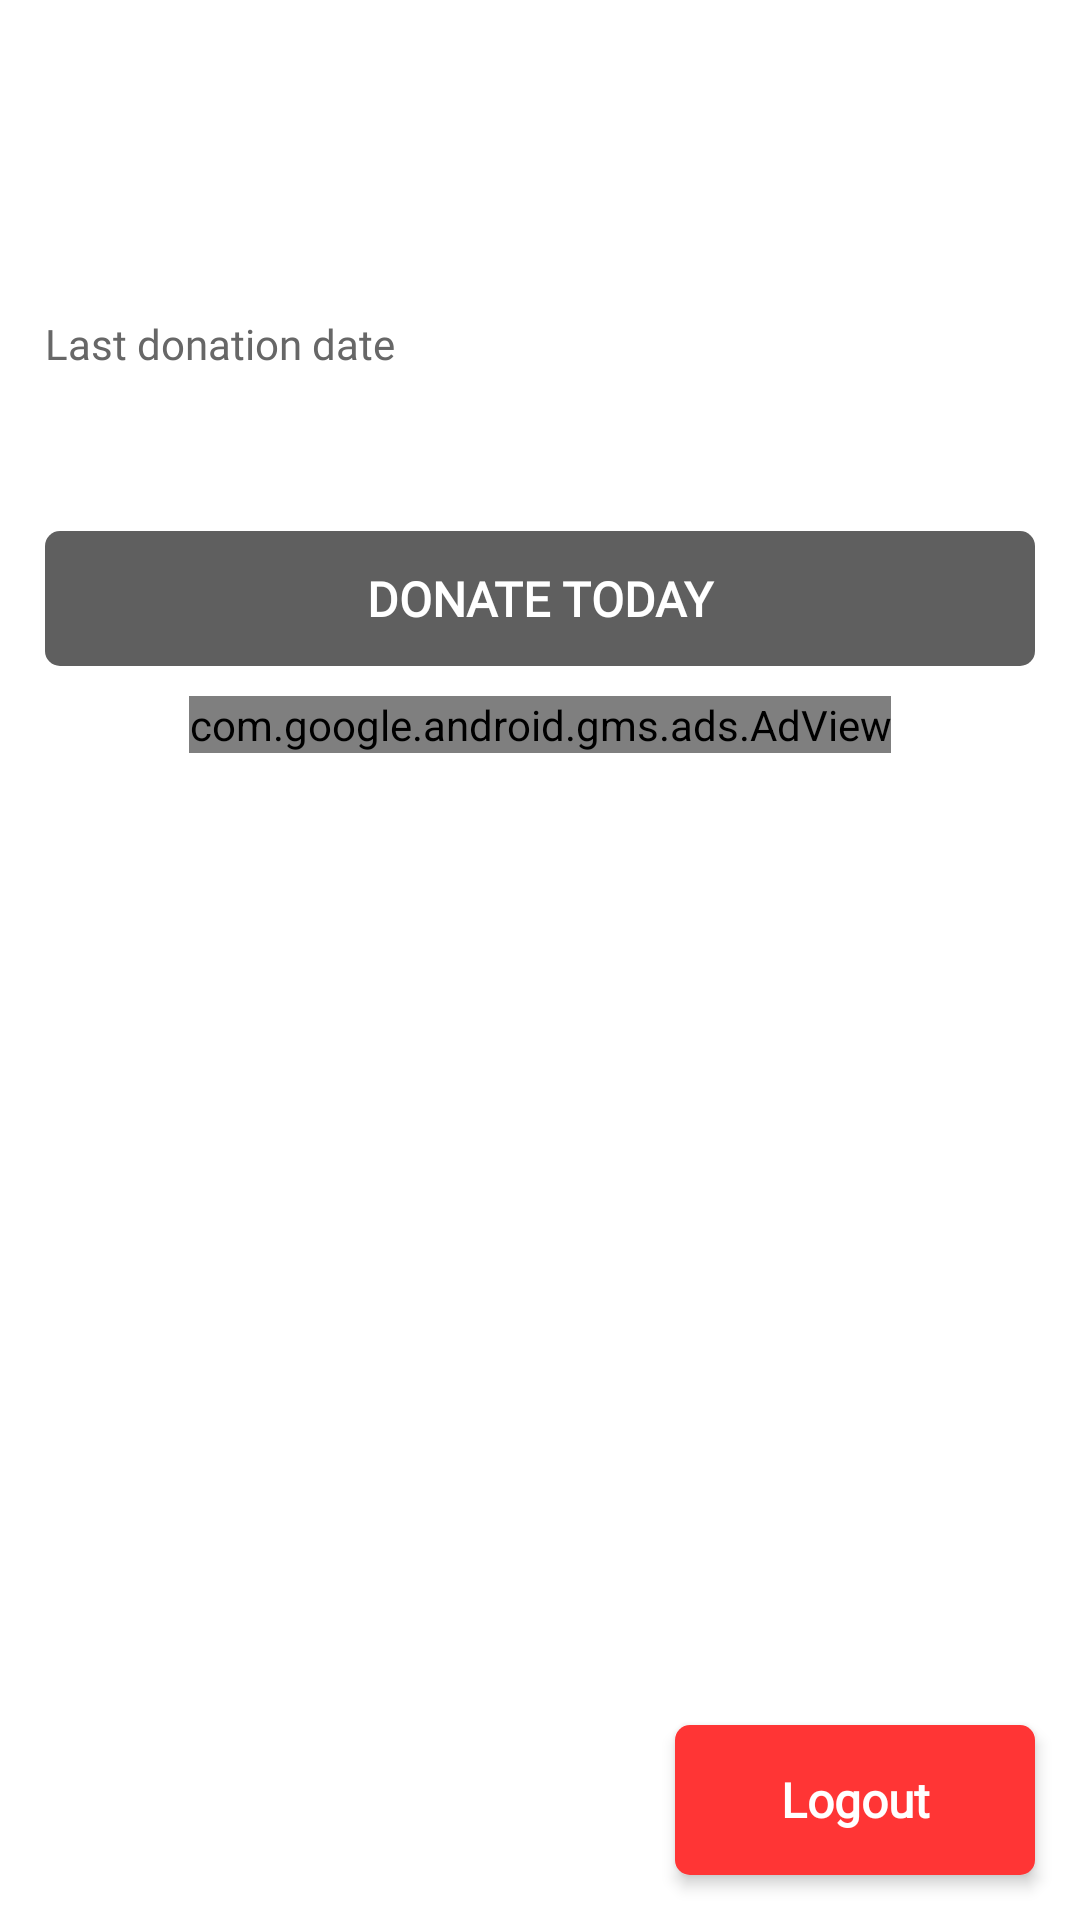

Reconstruct the res/layout file that produces this screen, plus the resources it refers to.
<!-- AndroidManifest.xml: application theme Theme.DLABloodFamily -->
<!-- res/layout/fragment_profile.xml -->
<?xml version="1.0" encoding="utf-8"?>
<FrameLayout xmlns:android="http://schemas.android.com/apk/res/android"
    xmlns:app="http://schemas.android.com/apk/res-auto"
    xmlns:tools="http://schemas.android.com/tools"
    android:layout_width="match_parent"
    android:layout_height="match_parent"
    xmlns:ads="http://schemas.android.com/apk/res-auto"
    tools:context=".view.fragment.ProfileFragment">

    <RelativeLayout
        android:layout_width="match_parent"
        android:layout_height="match_parent">

        <androidx.core.widget.NestedScrollView
            android:layout_width="match_parent"
            android:layout_height="match_parent"
            android:fillViewport="true">

            <RelativeLayout
                android:layout_width="match_parent"
                android:layout_height="match_parent">

                <TextView
                    android:id="@+id/bg"
                    android:layout_width="@dimen/size_80"
                    android:layout_height="@dimen/size_80"
                    android:layout_marginStart="@dimen/size_15"
                    android:layout_marginTop="@dimen/size_10"
                    android:layout_marginBottom="@dimen/size_10"
                    android:background="@drawable/bg_white_circle"
                    android:elevation="3dp"
                    android:fontFamily="@font/rocko"
                    android:gravity="center"
                    android:textColor="@color/colorLightRed"
                    android:textSize="@dimen/medium_text"
                    android:textStyle="bold" />

                <TextView
                    android:id="@+id/name"
                    android:layout_width="wrap_content"
                    android:layout_height="wrap_content"
                    android:layout_marginStart="@dimen/size_15"
                    android:layout_marginTop="@dimen/size_10"
                    android:layout_toEndOf="@id/bg"
                    android:fontFamily="@font/rocko"
                    android:textColor="@color/colorDarkGrey"
                    android:textSize="@dimen/small_text"
                    android:textStyle="bold" />

                <TextView
                    android:id="@+id/number"
                    android:layout_width="wrap_content"
                    android:layout_height="wrap_content"
                    android:layout_below="@id/name"
                    android:layout_marginStart="@dimen/size_15"
                    android:layout_marginTop="@dimen/size_5"
                    android:layout_toEndOf="@id/bg"
                    android:fontFamily="@font/rocko"
                    android:textColor="@color/colorGrey"
                    android:textSize="@dimen/smaller_text" />

                <TextView
                    android:id="@+id/location"
                    android:layout_width="wrap_content"
                    android:layout_height="wrap_content"
                    android:layout_below="@id/number"
                    android:layout_marginStart="@dimen/size_15"
                    android:layout_marginTop="@dimen/size_10"
                    android:layout_toEndOf="@id/bg"
                    android:fontFamily="@font/rocko"
                    android:textColor="@color/colorGrey"
                    android:textSize="@dimen/smaller_text" />

                <TextView
                    android:id="@+id/txt_ldd"
                    android:layout_width="wrap_content"
                    android:layout_height="wrap_content"
                    android:layout_below="@id/bg"
                    android:layout_marginStart="@dimen/size_15"
                    android:layout_marginTop="@dimen/size_5"
                    android:fontFamily="@font/rocko"
                    android:text="Last donation date"
                    android:textColor="@color/colorGrey"
                    android:textSize="@dimen/smaller_text" />

                <TextView
                    android:id="@+id/txt_can_donate"
                    android:layout_width="wrap_content"
                    android:layout_height="wrap_content"
                    android:layout_below="@id/ld_date"
                    android:layout_marginStart="@dimen/size_15"
                    android:layout_marginTop="@dimen/size_10"
                    android:fontFamily="@font/rocko"
                    android:textStyle="bold"
                    android:textColor="@color/colorGrey"
                    android:textSize="@dimen/smaller_text" />

                <TextView
                    android:id="@+id/donate_btn"
                    android:layout_width="match_parent"
                    android:layout_height="@dimen/size_45"
                    android:layout_below="@id/txt_can_donate"
                    android:layout_marginStart="@dimen/size_15"
                    android:layout_marginTop="@dimen/size_5"
                    android:layout_marginEnd="@dimen/size_15"
                    android:background="@drawable/bg_disabled_button"
                    android:fontFamily="@font/rocko"
                    android:textStyle="bold"
                    android:gravity="center"
                    android:text="DONATE TODAY"
                    android:textColor="@color/colorWhite"
                    android:textSize="@dimen/small_text" />

                <TextView
                    android:id="@+id/ld_date"
                    android:layout_width="wrap_content"
                    android:layout_height="wrap_content"
                    android:layout_below="@id/txt_ldd"
                    android:layout_marginStart="@dimen/size_15"
                    android:fontFamily="@font/rocko"
                    android:textStyle="bold"
                    android:textColor="@color/colorDarkGrey"
                    android:textSize="@dimen/smaller_text" />

                <com.google.android.gms.ads.AdView
                    android:id="@+id/adView"
                    android:layout_width="wrap_content"
                    android:layout_height="wrap_content"
                    android:layout_centerHorizontal="true"
                    android:layout_below="@id/donate_btn"
                    android:layout_marginTop="@dimen/size_10"
                    ads:adSize="BANNER"
                    ads:adUnitId="@string/banner_ad_id">
                </com.google.android.gms.ads.AdView>

                <androidx.recyclerview.widget.RecyclerView
                    android:id="@+id/recycler_view"
                    android:layout_width="match_parent"
                    android:layout_height="wrap_content"
                    android:layout_marginTop="@dimen/size_10"
                    android:layout_below="@id/adView"/>

                <LinearLayout
                    android:id="@+id/no_data_layout"
                    android:layout_width="wrap_content"
                    android:layout_height="wrap_content"
                    android:visibility="gone"
                    android:layout_below="@id/donate_btn"
                    android:layout_centerHorizontal="true"
                    android:layout_marginTop="@dimen/size_150"
                    android:gravity="center"
                    android:orientation="vertical">

                    <ImageView
                        android:layout_width="@dimen/size_100"
                        android:layout_height="@dimen/size_100"
                        android:src="@drawable/empty"/>

                    <TextView
                        android:layout_width="wrap_content"
                        android:layout_height="wrap_content"
                        android:layout_marginTop="@dimen/size_10"
                        android:textSize="@dimen/smaller_text"
                        android:textStyle="bold"
                        android:textColor="@color/colorGrey"
                        android:fontFamily="@font/rocko"
                        android:text="It seems that you haven't\nposted for blood"
                        android:textAlignment="center"/>

                </LinearLayout>

            </RelativeLayout>

        </androidx.core.widget.NestedScrollView>

        <TextView
            android:id="@+id/logout_btn"
            android:layout_width="@dimen/size_120"
            android:layout_height="@dimen/size_50"
            android:layout_alignParentEnd="true"
            android:layout_alignParentBottom="true"
            android:layout_marginEnd="@dimen/size_15"
            android:layout_marginBottom="@dimen/size_15"
            android:background="@drawable/bg_light_red_5"
            android:elevation="3dp"
            android:fontFamily="@font/rocko"
            android:textStyle="bold"
            android:gravity="center"
            android:text="Logout"
            android:textColor="@color/colorWhite"
            android:textSize="@dimen/small_text" />

    </RelativeLayout>

</FrameLayout>
<!-- resources referenced by this layout -->
<resources>
  <color name="colorDarkGrey">#363636</color>
  <color name="colorGrey">#676767</color>
  <color name="colorLightRed">#FF3535</color>
  <color name="colorWhite">#FFFFFF</color>
  <dimen name="medium_text">26sp</dimen>
  <dimen name="size_10">10dp</dimen>
  <dimen name="size_100">100dp</dimen>
  <dimen name="size_120">120dp</dimen>
  <dimen name="size_15">15dp</dimen>
  <dimen name="size_150">150dp</dimen>
  <dimen name="size_45">45dp</dimen>
  <dimen name="size_5">5dp</dimen>
  <dimen name="size_50">50dp</dimen>
  <dimen name="size_80">80dp</dimen>
  <dimen name="small_text">16sp</dimen>
  <dimen name="smaller_text">14sp</dimen>
  <!-- drawable bg_disabled_button (drawable) -->
  <?xml version="1.0" encoding="utf-8"?>
  <shape android:shape="rectangle" xmlns:android="http://schemas.android.com/apk/res/android">
  
      <solid android:color="@color/colorDisabled"/>
  
      <corners android:radius="@dimen/size_5"/>
  
  </shape>
  <!-- drawable bg_light_red_5 (drawable) -->
  <?xml version="1.0" encoding="utf-8"?>
  <shape android:shape="rectangle" xmlns:android="http://schemas.android.com/apk/res/android">
  
      <solid android:color="@color/colorLightRed"/>
  
      <corners android:radius="@dimen/size_5"/>
  
  </shape>
  <!-- drawable empty: png bitmap (drawable, 10562 bytes) -->
  <string name="banner_ad_id">ca-app-pub-3940256099942544/6300978111</string>
  <style name="Theme.DLABloodFamily" parent="Theme.MaterialComponents.Light.NoActionBar">
          
          <item name="colorPrimary">@color/colorLightRed</item>
          <item name="colorPrimaryVariant">@color/colorDarkGrey</item>
          <item name="colorOnPrimary">@color/colorWhite</item>
          
          <item name="colorSecondary">@color/colorBlack</item>
          <item name="colorSecondaryVariant">@color/colorWhite</item>
          <item name="colorOnSecondary">@color/colorWhite</item>
          
          <item name="android:statusBarColor" tools:targetApi="l">?attr/colorPrimaryVariant</item>
          <item name="android:windowDisablePreview">true</item>
          
      </style>
  <color name="colorDisabled">#5F5F5F</color>
  <color name="colorBlack">#000000</color>
</resources>
